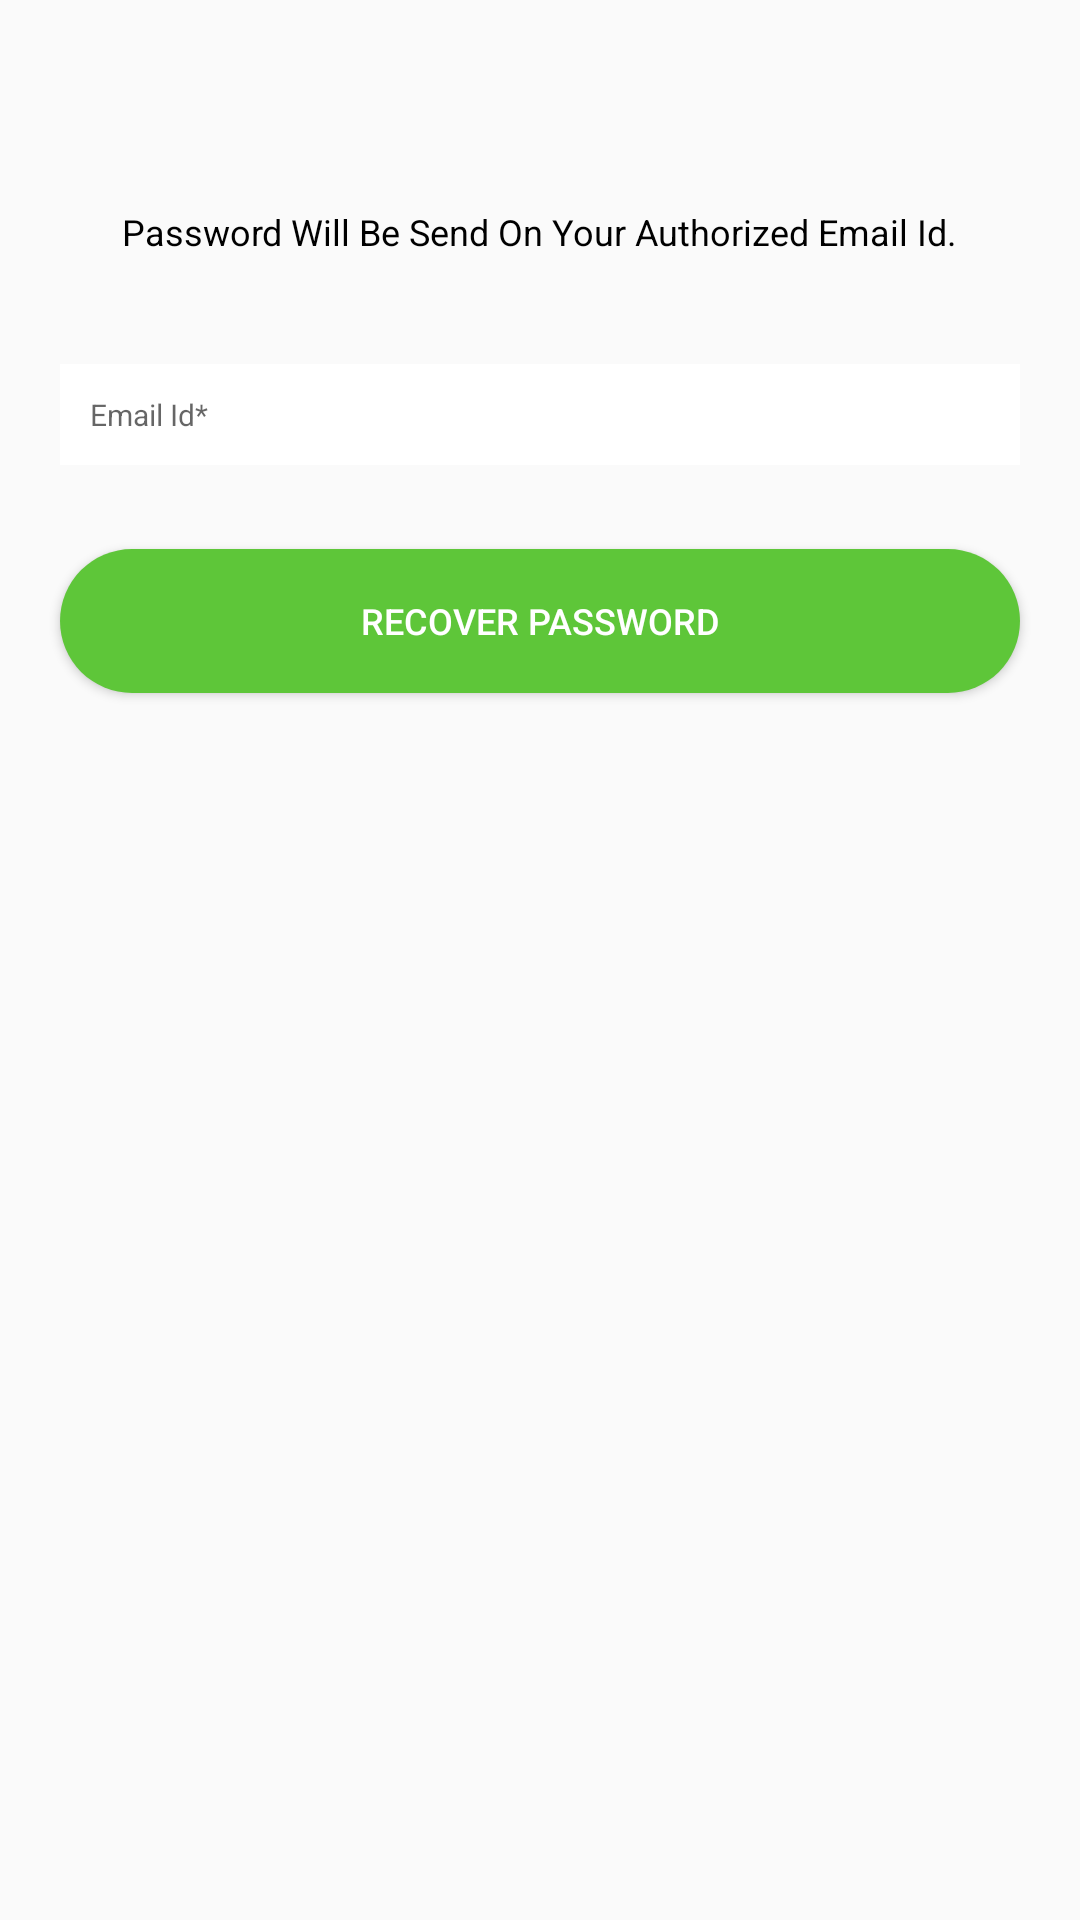

Here is an Android app screen rendered from its layout file. Give the layout XML and the strings, colors and styles it references.
<!-- AndroidManifest.xml: application theme AppTheme -->
<!-- res/layout/activity_forgot_pass.xml -->
<?xml version="1.0" encoding="utf-8"?>
<RelativeLayout xmlns:android="http://schemas.android.com/apk/res/android"
    xmlns:app="http://schemas.android.com/apk/res-auto"
    xmlns:tools="http://schemas.android.com/tools"
    android:layout_width="match_parent"
    android:layout_height="match_parent"
    tools:context="tbs.thinkbiz.solutions.iloveurhome.ForgotPassActivity">


    <TextView
        android:id="@+id/textView6"
        android:layout_width="wrap_content"
        android:layout_height="wrap_content"
        android:layout_alignParentTop="true"
        android:layout_centerHorizontal="true"
        android:layout_marginTop="69dp"
        android:textColor="@color/colorBlack"
        android:textSize="12sp"
        android:text="Password Will Be Send On Your Authorized Email Id." />

    <EditText
        android:id="@+id/editText2"
        android:layout_width="match_parent"
        android:layout_height="wrap_content"
        android:paddingTop="10dp"
        android:paddingBottom="10dp"
        android:paddingLeft="10dp"
        android:layout_below="@+id/textView6"
        android:layout_marginRight="20dp"
        android:layout_marginLeft="20dp"
        android:background="@color/colorWhite"
        android:textCursorDrawable="@color/darkgray"
        android:layout_marginTop="36dp"
        android:ems="10"
        android:textSize="10sp"
        android:inputType="textPersonName"
       android:hint="Email Id*"
       />

    <Button
        android:id="@+id/button_frgt"
        android:layout_width="match_parent"
        android:layout_height="wrap_content"
        android:layout_below="@+id/editText2"
        android:layout_centerHorizontal="true"
        android:layout_marginLeft="20dp"
        android:layout_marginRight="20dp"
        android:layout_marginTop="28dp"
        android:background="@drawable/buttoncorner"
        android:text="Recover Password"
        android:textColor="@color/colorWhite"
        android:textSize="12sp" />
</RelativeLayout>
<!-- resources referenced by this layout -->
<resources>
  <color name="colorBlack">#000</color>
  <color name="colorWhite">#FFFF</color>
  <color name="darkgray">#545454</color>
  <!-- drawable buttoncorner (drawable-v21) -->
  <?xml version="1.0" encoding="utf-8"?>
  <shape xmlns:android="http://schemas.android.com/apk/res/android" >
  
      <gradient
          android:angle="225"
          android:startColor="@color/green"
          android:endColor="@color/green"/>
      <corners
          android:bottomLeftRadius="25dp"
          android:bottomRightRadius="25dp"
          android:topLeftRadius="25dp"
          android:topRightRadius="25dp" />
  </shape>
  <style name="AppTheme" parent="Theme.AppCompat.Light.DarkActionBar">
          
          <item name="colorPrimary">@color/colorWhite</item>
          <item name="colorPrimaryDark">@color/colorPrimaryDark</item>
          <item name="colorAccent">@color/colorAccent</item>
      </style>
  <color name="green">#5ec639</color>
  <color name="colorPrimaryDark">#303F9F</color>
  <color name="colorAccent">#FF4081</color>
</resources>
